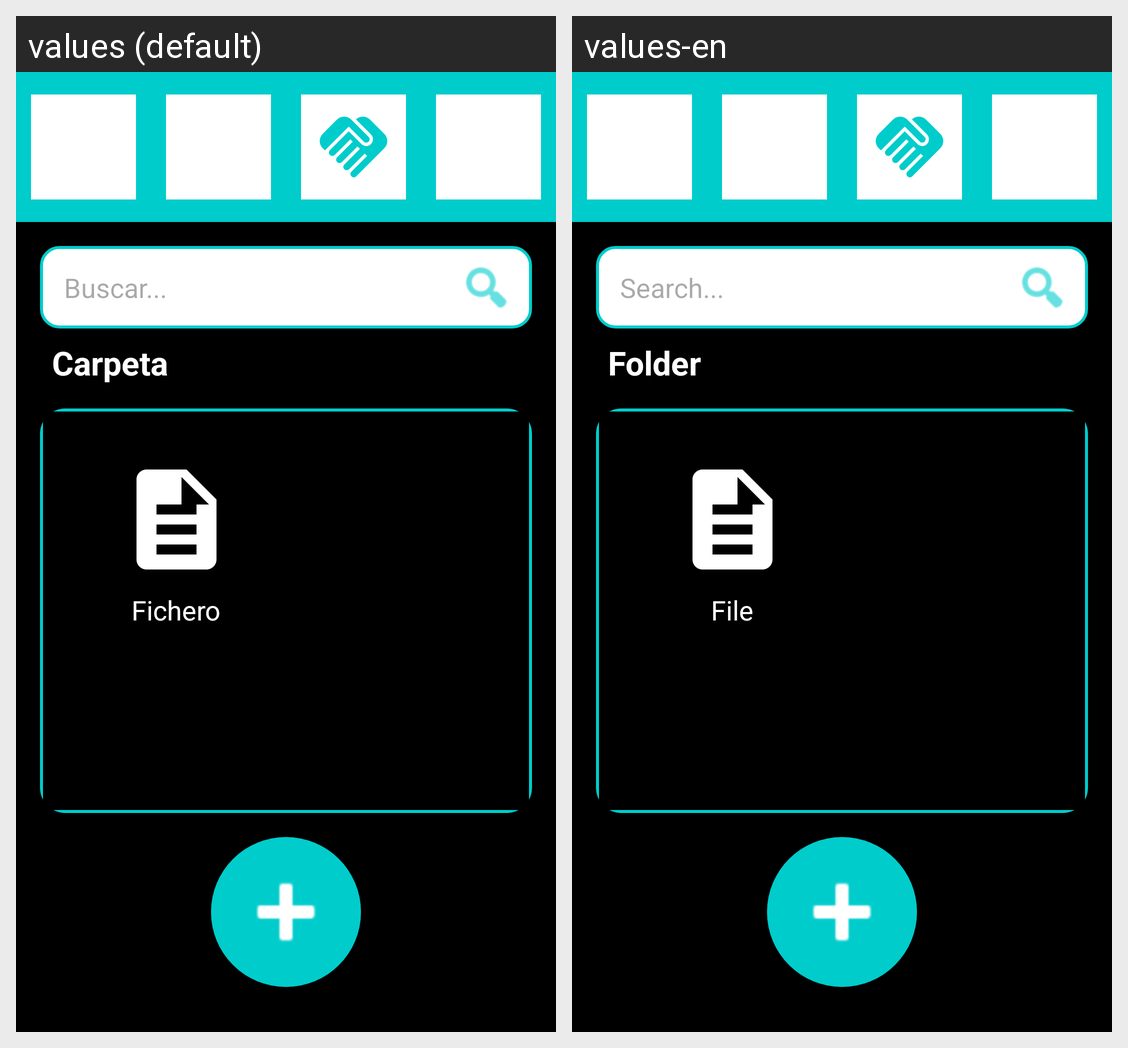

The same Android screen rendered under two of its app's locales, left to right. List the strings drawn on it with the default value and each locale's translation.
Android screen res/layout/activity_folder_content.xml rendered under 2 locales, left to right: values (default), values-en. Device: Nexus 5 (rendered at 1080×1920; each locale shown at half size, 540×960, under a caption strip naming it); theme Theme.QuikFile.
Strings drawn on this screen, with the default value and each locale's value (text and hints the layout hard-codes, and strings that could not be matched under every locale, appear in the picture but are not listed):

search_hint
  values: Buscar...
  values-en: Search...

folder
  values: Carpeta
  values-en: Folder

file
  values: Fichero
  values-en: File
